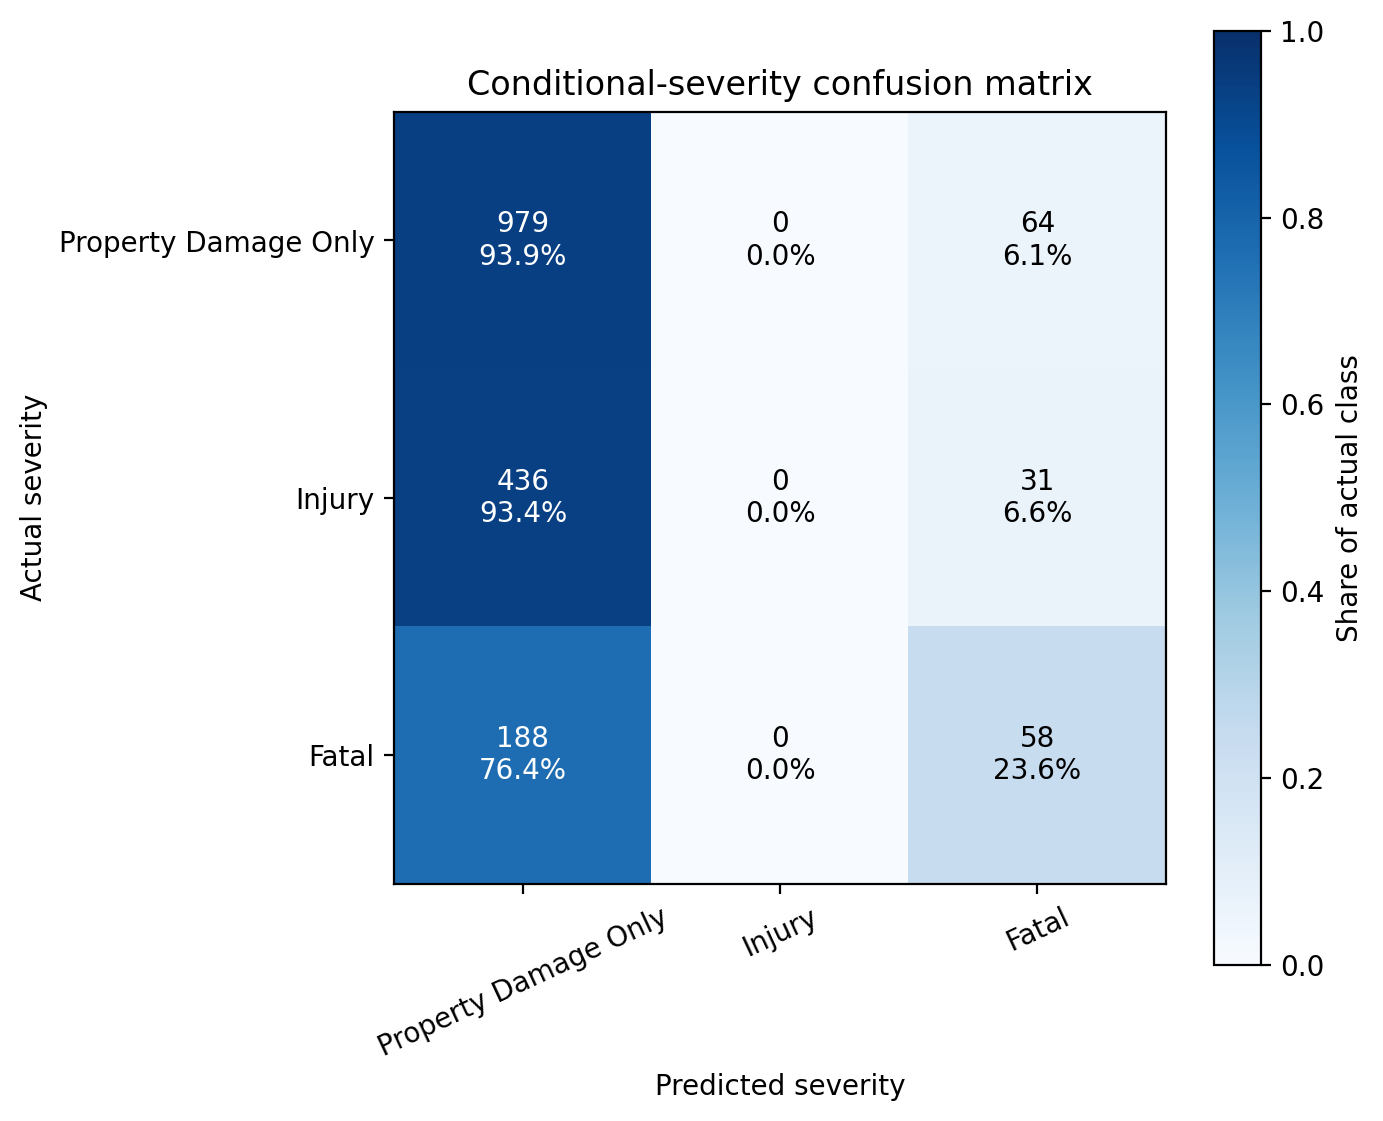

Source data for this figure (header and first rows):
actual_class, property_damage_only, injury, fatal
property_damage_only, 979, 0, 64
injury, 436, 0, 31
fatal, 188, 0, 58
